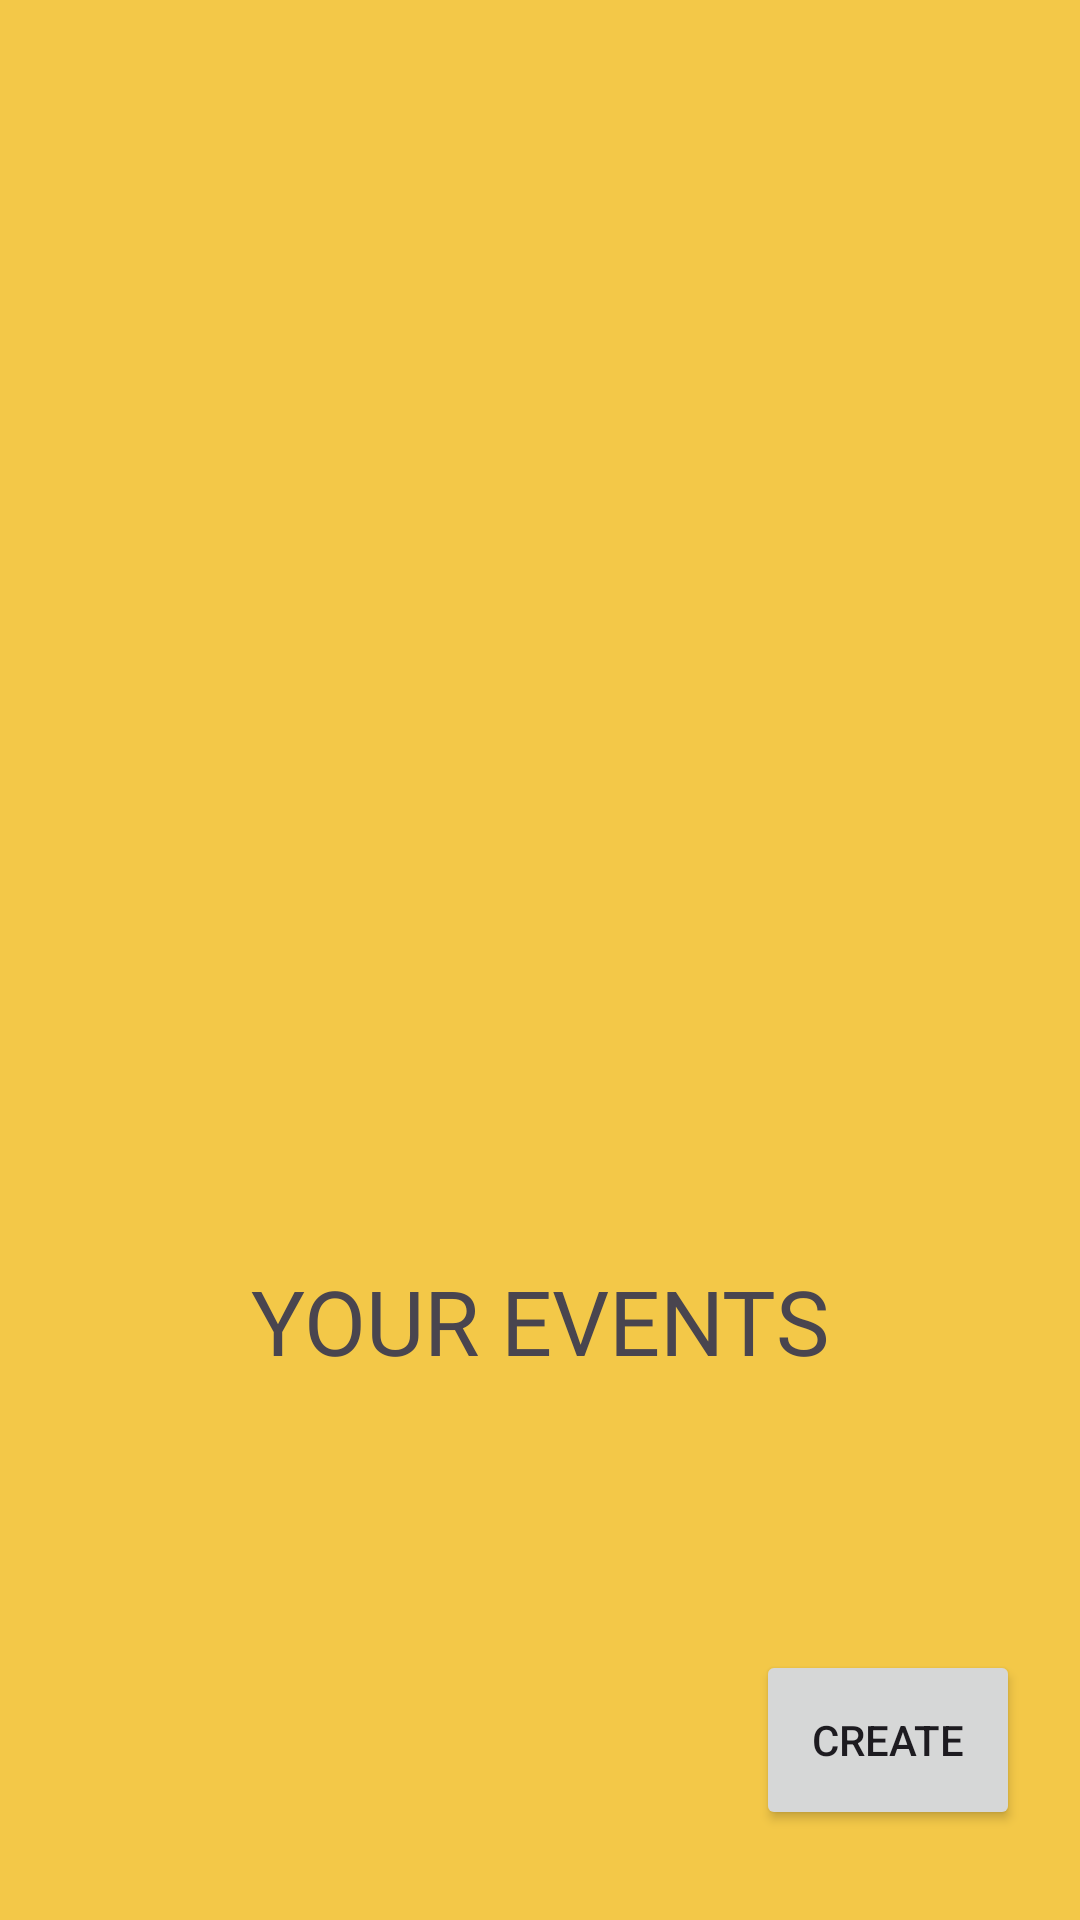

The Android layout XML behind this screen, and the referenced resources:
<!-- AndroidManifest.xml: application theme Theme.Frenbot -->
<!-- res/layout/activity_events.xml -->
<?xml version="1.0" encoding="utf-8"?>
<androidx.constraintlayout.widget.ConstraintLayout xmlns:android="http://schemas.android.com/apk/res/android"
    xmlns:app="http://schemas.android.com/apk/res-auto"
    xmlns:tools="http://schemas.android.com/tools"
    android:layout_width="match_parent"
    android:layout_height="match_parent"
    tools:context=".Events"
    android:background="#F3C848">
    <ImageView
        android:id="@+id/img"
        android:src="@drawable/calendar"
        app:layout_constraintTop_toTopOf="parent"
        app:layout_constraintBottom_toBottomOf="parent"
        app:layout_constraintStart_toStartOf="parent"
        app:layout_constraintEnd_toEndOf="parent"
        android:layout_width="200dp"
        android:layout_height="200dp"/>
    <TextView
        android:text="YOUR EVENTS"
        android:fontFamily="@font/olivia"
        android:textSize="30dp"
        app:layout_constraintTop_toBottomOf="@id/img"
        app:layout_constraintStart_toStartOf="parent"
        app:layout_constraintEnd_toEndOf="parent"
        android:layout_width="wrap_content"
        android:layout_height="wrap_content"/>

    <Button
        android:id="@+id/create_event"
        android:layout_width="wrap_content"
        android:layout_height="60dp"
        android:text="Create"
        android:drawableLeft="@drawable/add"
        app:layout_constraintEnd_toEndOf="parent"
        app:layout_constraintBottom_toBottomOf="parent"
        android:layout_marginEnd="20dp"
        android:layout_marginBottom="30dp"
        />


</androidx.constraintlayout.widget.ConstraintLayout>
<!-- resources referenced by this layout -->
<resources>
  <style name="Theme.Frenbot" parent="Base.Theme.Frenbot" />
  <style name="Base.Theme.Frenbot" parent="Theme.Material3.DayNight.NoActionBar">
          
          <item name="colorPrimary">@color/Black</item>
          <item name="colorSecondary">#F3C848</item>
  
  
  
      <item name="android:windowContentTransitions">true</item>
      </style>
  <color name="Black">#000000</color>
</resources>
